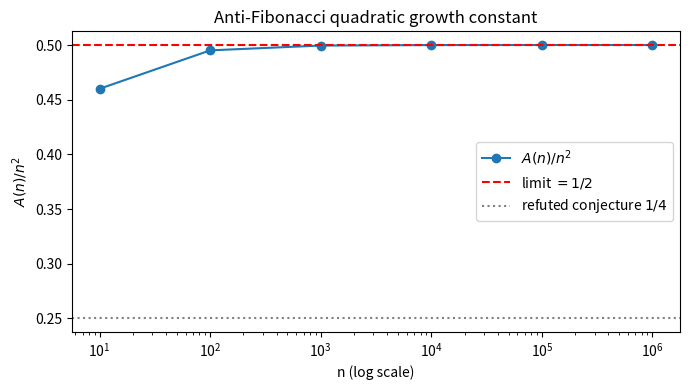

Source code (Python):
"""Visualization: A(n)/n^2 converging to 1/2 (log-spaced n)."""
import matplotlib.pyplot as plt

def anti_fib_closed(n: int) -> int:
    return (n * n - n + 2) // 2

ns = [10 ** k for k in range(1, 7)]
ratios = [anti_fib_closed(n) / (n * n) for n in ns]
plt.figure(figsize=(7, 4))
plt.semilogx(ns, ratios, "o-", label=r"$A(n)/n^2$")
plt.axhline(0.5, color="red", ls="--", label=r"limit $=1/2$")
plt.axhline(0.25, color="gray", ls=":", label=r"refuted conjecture $1/4$")
plt.xlabel("n (log scale)")
plt.ylabel(r"$A(n)/n^2$")
plt.title("Anti-Fibonacci quadratic growth constant")
plt.legend()
plt.tight_layout()
plt.savefig("growth_constant.png", dpi=150)
print("saved growth_constant.png")
